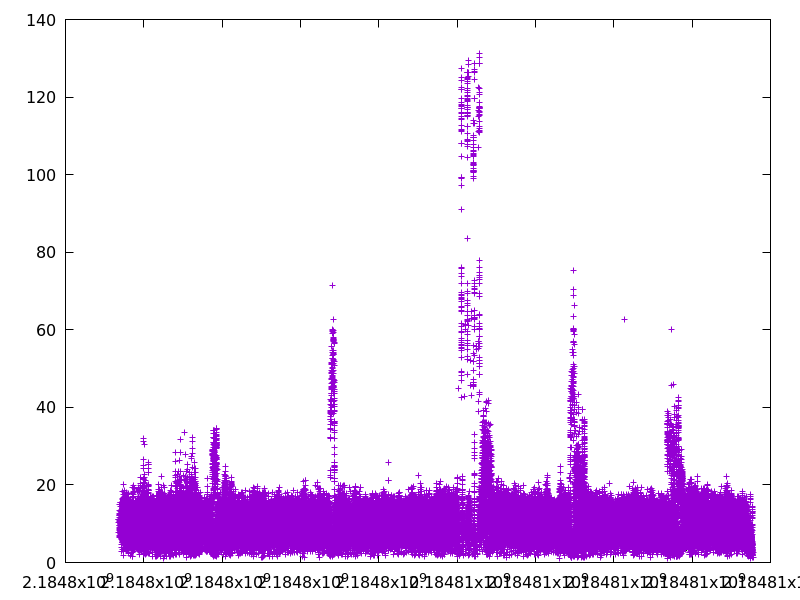

The data file committed next to this chart (first rows):
2184797353.5402718, 11.06707
2184797358, 10.21
2184797360, 7.709
2184797366, 11.2
2184797370, 12.08
2184797372, 12.67
2184797373, 13.44
2184797375, 8.866
2184797376, 8.478
2184797380, 8.345
2184797382, 10.63
2184797383, 6.836
2184797384, 10.75
2184797384, 9.463
2184797385, 11.6
2184797385, 9.48
2184797385, 14.88
2184797385, 7.101
2184797386, 12.04
2184797388, 12.34
2184797390, 9.076
2184797391, 6.587
2184797392, 9.178
2184797393, 7.177
2184797393, 9.547
2184797393, 7.978
2184797394, 10.29
2184797394, 10.02
2184797395, 8.808
2184797395, 6.954
2184797398, 11.2
2184797398, 8.531
2184797399, 9.85
2184797399, 10.07
2184797399, 13.38
2184797400, 14.45
2184797400, 11.72
2184797402, 10.92
2184797402, 8.43
2184797404, 8.773
2184797406, 13.1
2184797407, 12.31
2184797407, 8.59
2184797407, 12.7
2184797408, 9.686
2184797409, 13.3
2184797410, 15.4
2184797410, 10.67
2184797410, 15.62
2184797410, 8.001
2184797412, 12.32
2184797412, 12.5
2184797413, 12.29
2184797413, 8.68
2184797413, 8.522
2184797414, 13.51
2184797414, 11.28
2184797414, 8.098
2184797414, 7.476
2184797415, 10.02
2184797416, 7.517
... 81,094 more rows
